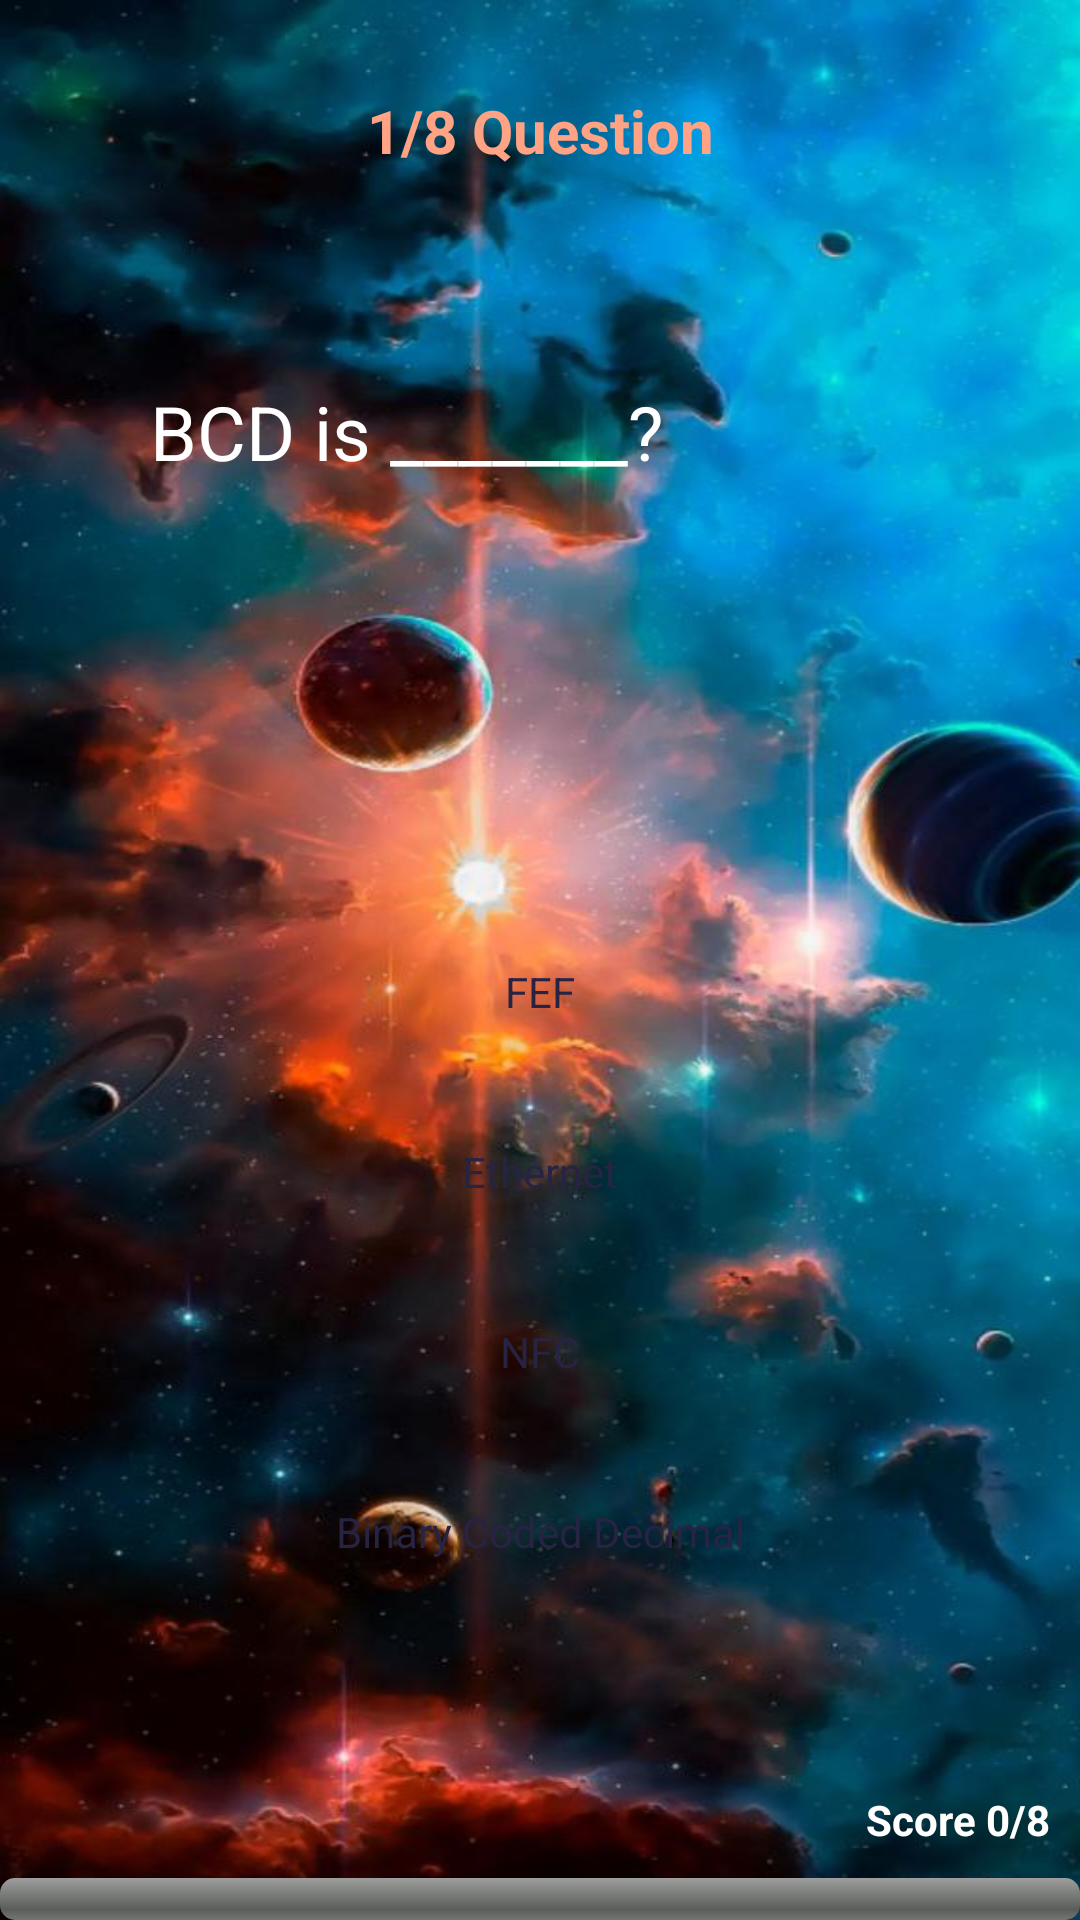

Layout XML and referenced resources for this Android screen:
<!-- AndroidManifest.xml: application theme AppTheme -->
<!-- res/layout/activity_main.xml -->
<?xml version="1.0" encoding="utf-8"?>
<LinearLayout xmlns:android="http://schemas.android.com/apk/res/android"
    xmlns:tools="http://schemas.android.com/tools"
    android:layout_width="match_parent"
    android:layout_height="match_parent"
    android:orientation="vertical"
    android:background="@drawable/qusback"
    tools:context=".MainActivity">

    <TextView
        android:layout_width="match_parent"
        android:layout_height="wrap_content"
        android:id="@+id/QuestionNumber"
        android:text="@string/question_number"
        android:layout_marginTop="30dp"
        android:textColor="#ffa384"
        android:textStyle="bold"
        android:textAlignment="center"
        android:textSize="20sp"
        >

    </TextView>

    <LinearLayout
        android:layout_width="match_parent"
        android:layout_height="wrap_content"
        android:orientation="horizontal">

        <TextView
            android:layout_width="wrap_content"
            android:layout_height="wrap_content"
            android:text="@string/selctedoption"
            android:visibility="gone"
            android:id="@+id/selectoption"
            android:textAlignment="center"
            android:textColor="#ffffff">

        </TextView>

        <TextView
            android:layout_width="wrap_content"
            android:layout_height="wrap_content"
            android:id="@+id/CorrectAnswer"
            android:textColor="#ffffff"
            android:visibility="gone"
            android:textAlignment="center"
            android:text="@string/correctanswer"
 >

        </TextView>

    </LinearLayout>


    <LinearLayout
        android:layout_width="match_parent"
        android:layout_height="120dp"
        android:paddingLeft="50dp"
        android:paddingRight="50dp"
        android:layout_marginBottom="60dp"
        android:layout_marginTop="70dp"
        android:gravity="center">


        <TextView
            android:layout_width="match_parent"
            android:layout_height="match_parent"
            android:textColor="#ffffff"
            android:id="@+id/question"
            android:text="@string/question_1"
            android:textSize="25sp">

        </TextView>


    </LinearLayout>

<LinearLayout
    android:layout_width="match_parent"
    android:layout_height="wrap_content"
    android:id="@+id/FirstTwoOption"
    android:layout_gravity="center"
    android:paddingLeft="50dp"
    android:paddingRight="50dp"
    android:orientation="vertical">


    <TextView
        android:layout_width="match_parent"
        android:layout_height="50dp"
        android:id="@+id/optionA"
        android:text="@string/question1_A"
        android:background="@drawable/optiondesign"
        android:textColor="#272343"
        android:textAlignment="center"
        android:paddingTop="14dp"
        >

    </TextView>
    <TextView
        android:layout_width="match_parent"
        android:layout_height="50dp"
        android:id="@+id/optionB"
        android:text="@string/question1_B"
        android:background="@drawable/optiondesign"
        android:layout_marginTop="10dp"
        android:textColor="#272343"
        android:textAlignment="center"
        android:paddingTop="14dp"
        >

    </TextView>




</LinearLayout>


    <LinearLayout
        android:layout_width="match_parent"
        android:layout_height="wrap_content"
        android:id="@+id/RemainingTwoOption"
        android:layout_gravity="center"
        android:paddingLeft="50dp"
        android:paddingRight="50dp"
        android:layout_marginBottom="30dp"
        android:orientation="vertical">


        <TextView
            android:layout_width="match_parent"
            android:layout_height="50dp"
            android:id="@+id/optionC"
            android:text="@string/question1_C"
            android:background="@drawable/optiondesign"
            android:layout_marginTop="10dp"
            android:textColor="#272343"
            android:textAlignment="center"
            android:paddingTop="14dp"
            >

        </TextView>
        <TextView
            android:layout_width="match_parent"
            android:layout_height="50dp"
            android:id="@+id/optionD"
            android:text="@string/question1_D"
            android:background="@drawable/optiondesign"
            android:textColor="#272343"
            android:layout_marginTop="10dp"
            android:textAlignment="center"
            android:paddingTop="14dp"
            >

        </TextView>




    </LinearLayout>

    <LinearLayout
        android:layout_width="match_parent"
        android:layout_height="wrap_content"
        android:orientation="vertical"
        android:layout_marginTop="20dp">
        <TextView
            android:layout_width="wrap_content"
            android:layout_height="wrap_content"
            android:id="@+id/score"
            android:textStyle="bold"
            android:textColor="#ffffff"
            android:text="@string/score"
            android:layout_gravity="end"
            android:padding="10dp"/>


        <ProgressBar
            android:layout_width="fill_parent"
            android:layout_height="wrap_content"
            android:backgroundTint="#ffa384"
            android:layout_gravity="bottom"
            android:id="@+id/progress_bar"
            style="@android:style/Widget.ProgressBar.Horizontal"
            android:indeterminate="false">

        </ProgressBar>

    </LinearLayout>

</LinearLayout>
<!-- resources referenced by this layout -->
<resources>
  <!-- drawable qusback: jpg bitmap (drawable, 86449 bytes) -->
  <string name="correctanswer">CorrectAnswer</string>
  <string name="question1_A">FEF</string>
  <string name="question1_B">Ethernet</string>
  <string name="question1_C">NFC</string>
  <string name="question1_D">Binary Coded Decimal</string>
  <string name="question_1">BCD is _______?</string>
  <string name="question_number">1/8 Question</string>
  <string name="score">Score 0/8</string>
  <string name="selctedoption">SelctedOption</string>
  <style name="AppTheme" parent="Theme.AppCompat.Light.NoActionBar">
          
          <item name="colorPrimary">@color/colorPrimary</item>
          <item name="colorPrimaryDark">@color/colorPrimaryDark</item>
          <item name="colorAccent">#000000</item>
      </style>
  <color name="colorPrimary">#6200EE</color>
  <color name="colorPrimaryDark">#3700B3</color>
</resources>
